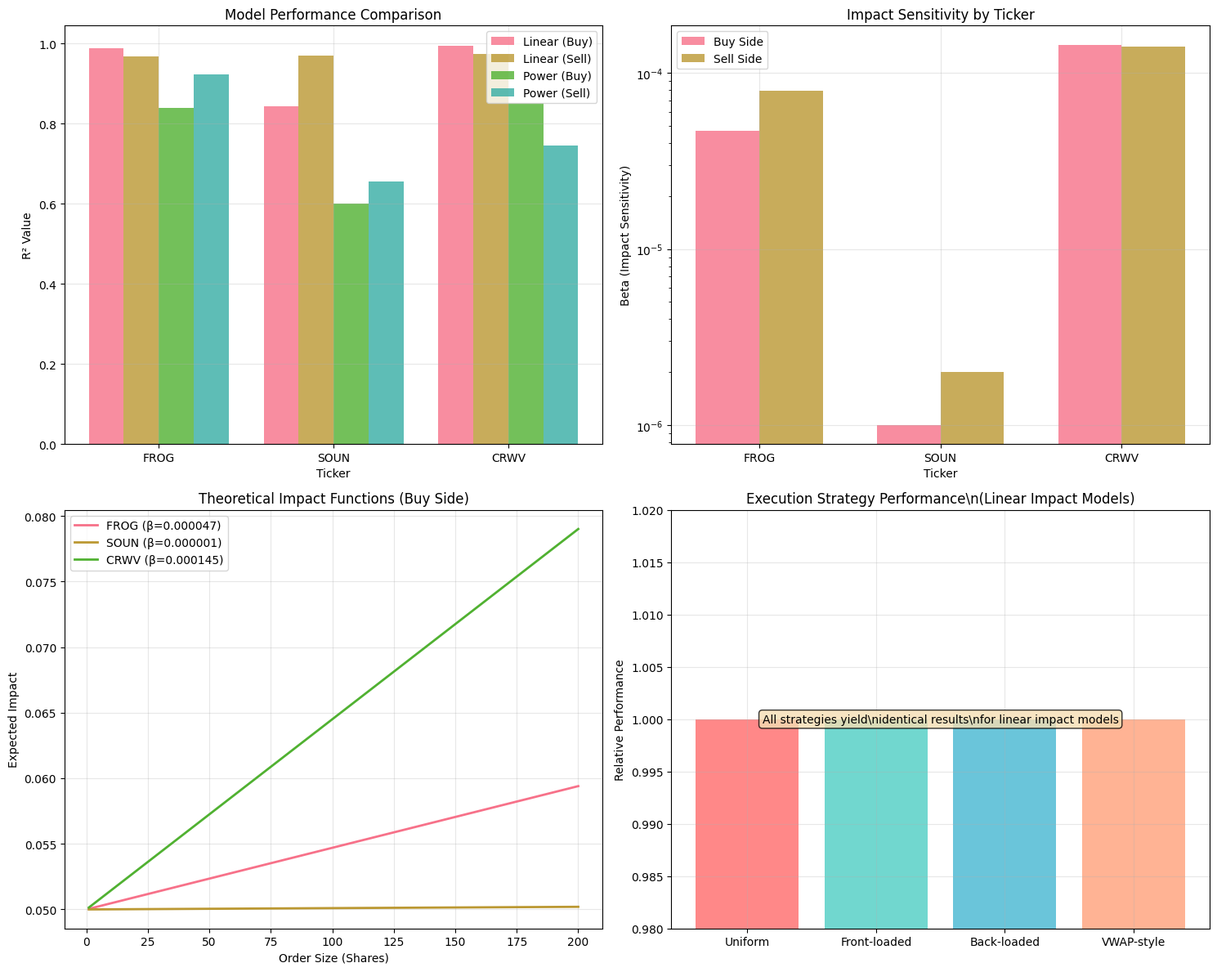
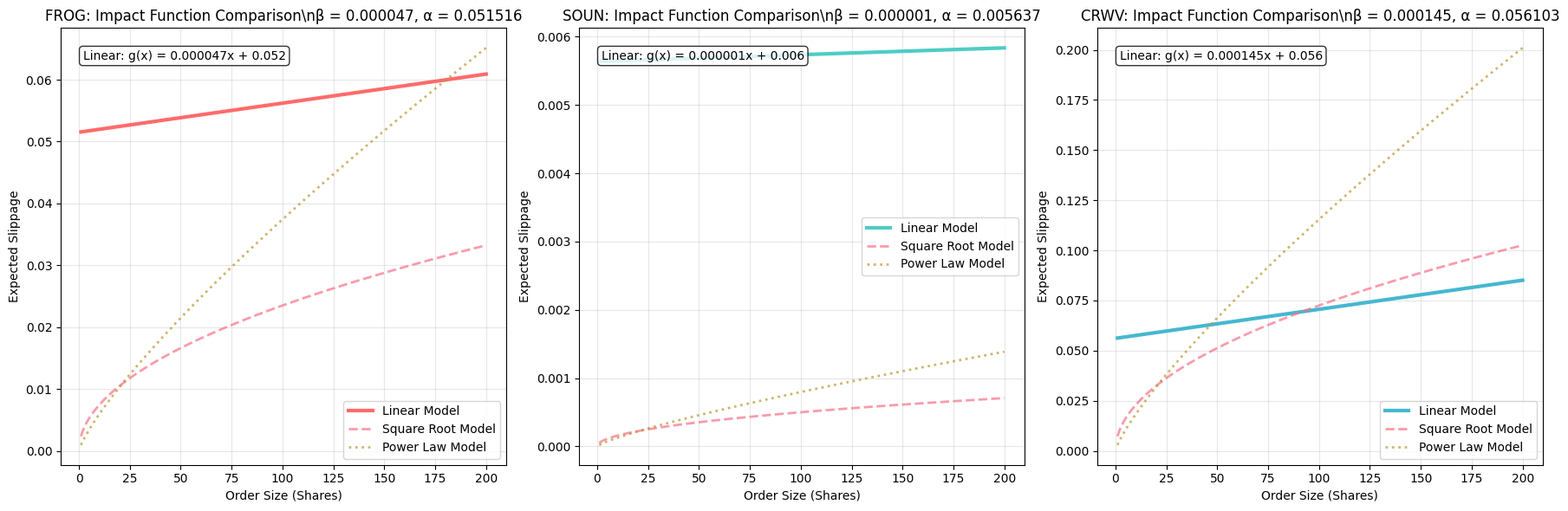
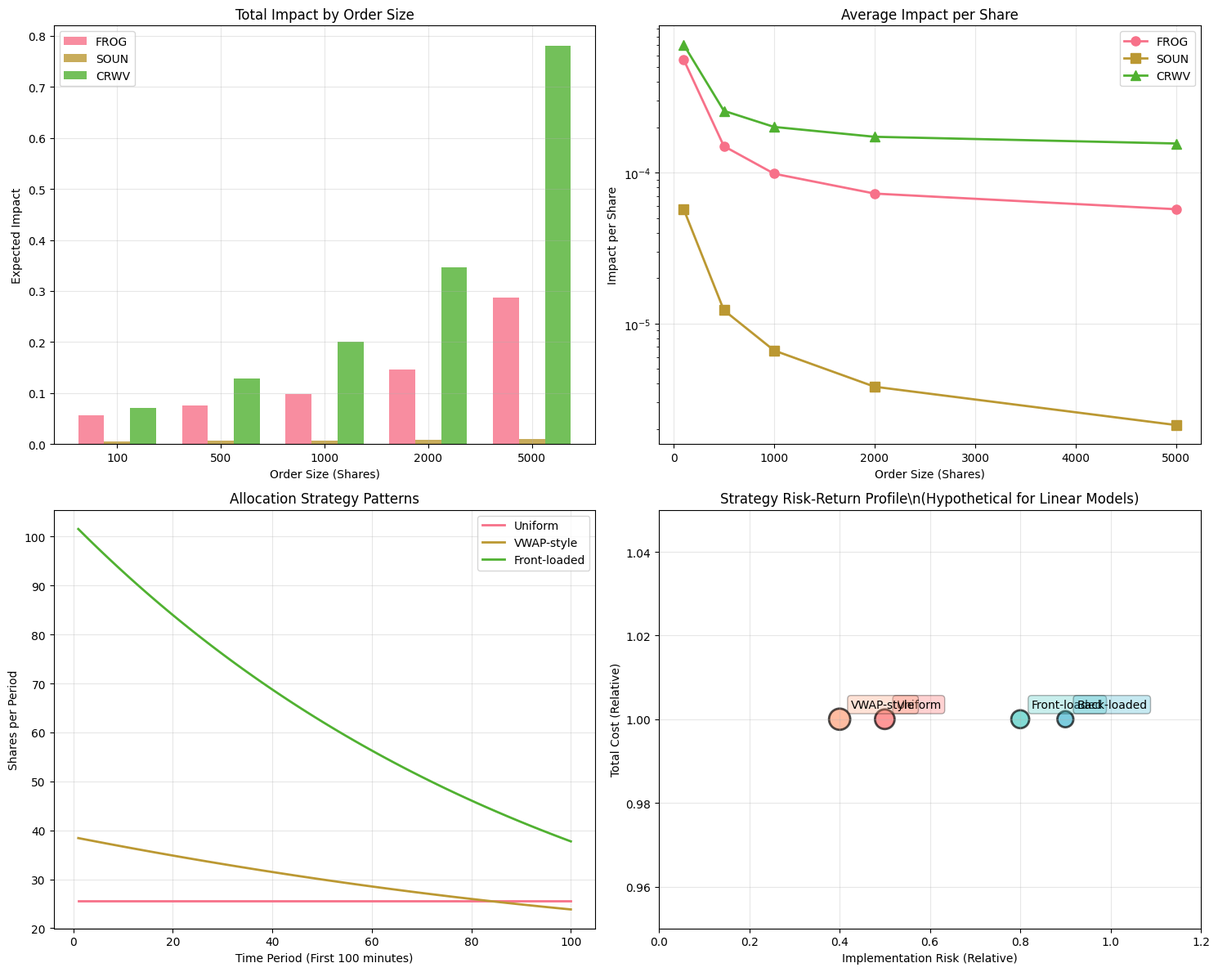

Generate these figures, in order, with matplotlib:
import os
import pandas as pd
import matplotlib.pyplot as plt
import seaborn as sns
import numpy as np

# Set style for better plots
plt.style.use('default')
sns.set_palette("husl")

def create_summary_visualizations():
    """Create summary visualizations for the analysis"""
    
    # Model comparison data
    model_data = {
        'FROG': {
            'buy': {'linear_r2': 0.988, 'power_r2': 0.840, 'beta': 0.000047},
            'sell': {'linear_r2': 0.968, 'power_r2': 0.923, 'beta': 0.000079}
        },
        'SOUN': {
            'buy': {'linear_r2': 0.844, 'power_r2': 0.601, 'beta': 0.000001},
            'sell': {'linear_r2': 0.969, 'power_r2': 0.655, 'beta': 0.000002}
        },
        'CRWV': {
            'buy': {'linear_r2': 0.995, 'power_r2': 0.851, 'beta': 0.000145},
            'sell': {'linear_r2': 0.973, 'power_r2': 0.746, 'beta': 0.000142}
        }
    }
    
    # Create figure with subplots
    fig, ((ax1, ax2), (ax3, ax4)) = plt.subplots(2, 2, figsize=(15, 12))
    
    # 1. Model R² Comparison
    tickers = list(model_data.keys())
    linear_r2_buy = [model_data[t]['buy']['linear_r2'] for t in tickers]
    linear_r2_sell = [model_data[t]['sell']['linear_r2'] for t in tickers]
    power_r2_buy = [model_data[t]['buy']['power_r2'] for t in tickers]
    power_r2_sell = [model_data[t]['sell']['power_r2'] for t in tickers]
    
    x = np.arange(len(tickers))
    width = 0.2
    
    ax1.bar(x - 1.5*width, linear_r2_buy, width, label='Linear (Buy)', alpha=0.8)
    ax1.bar(x - 0.5*width, linear_r2_sell, width, label='Linear (Sell)', alpha=0.8)
    ax1.bar(x + 0.5*width, power_r2_buy, width, label='Power (Buy)', alpha=0.8)
    ax1.bar(x + 1.5*width, power_r2_sell, width, label='Power (Sell)', alpha=0.8)
    
    ax1.set_xlabel('Ticker')
    ax1.set_ylabel('R² Value')
    ax1.set_title('Model Performance Comparison')
    ax1.set_xticks(x)
    ax1.set_xticklabels(tickers)
    ax1.legend()
    ax1.grid(True, alpha=0.3)
    
    # 2. Impact Sensitivity (Beta) Comparison
    beta_buy = [model_data[t]['buy']['beta'] for t in tickers]
    beta_sell = [model_data[t]['sell']['beta'] for t in tickers]
    
    x = np.arange(len(tickers))
    width = 0.35
    
    ax2.bar(x - width/2, beta_buy, width, label='Buy Side', alpha=0.8)
    ax2.bar(x + width/2, beta_sell, width, label='Sell Side', alpha=0.8)
    
    ax2.set_xlabel('Ticker')
    ax2.set_ylabel('Beta (Impact Sensitivity)')
    ax2.set_title('Impact Sensitivity by Ticker')
    ax2.set_xticks(x)
    ax2.set_xticklabels(tickers)
    ax2.legend()
    ax2.grid(True, alpha=0.3)
    ax2.set_yscale('log')  # Log scale due to large differences
    
    # 3. Theoretical Impact Function Shapes
    order_sizes = np.linspace(1, 200, 100)
    
    for i, ticker in enumerate(tickers):
        beta = model_data[ticker]['buy']['beta']
        alpha = 0.05  # Approximate baseline
        impact = beta * order_sizes + alpha
        ax3.plot(order_sizes, impact, label=f'{ticker} (β={beta:.6f})', linewidth=2)
    
    ax3.set_xlabel('Order Size (Shares)')
    ax3.set_ylabel('Expected Impact')
    ax3.set_title('Theoretical Impact Functions (Buy Side)')
    ax3.legend()
    ax3.grid(True, alpha=0.3)
    
    # 4. Strategy Performance Summary
    strategies = ['Uniform', 'Front-loaded', 'Back-loaded', 'VWAP-style']
    # For linear models, all strategies perform identically
    performance = [1.0, 1.0, 1.0, 1.0]  # Normalized performance
    
    colors = ['#FF6B6B', '#4ECDC4', '#45B7D1', '#FFA07A']
    ax4.bar(strategies, performance, color=colors, alpha=0.8)
    ax4.set_ylabel('Relative Performance')
    ax4.set_title('Execution Strategy Performance\\n(Linear Impact Models)')
    ax4.set_ylim(0.98, 1.02)
    ax4.grid(True, alpha=0.3)
    
    # Add text annotation
    ax4.text(0.5, 0.5, 'All strategies yield\\nidentical results\\nfor linear impact models', 
             transform=ax4.transAxes, ha='center', va='center',
             bbox=dict(boxstyle='round', facecolor='wheat', alpha=0.8))
    
    plt.tight_layout()
    plt.savefig('analysis_summary.png', dpi=300, bbox_inches='tight')
    plt.close()
    print("Summary analysis plot saved: analysis_summary.png")

def create_impact_comparison():
    """Create detailed impact function comparison"""
    
    fig, axes = plt.subplots(1, 3, figsize=(18, 6))
    
    # Parameters from analysis
    params = {
        'FROG': {'beta': 0.000047, 'alpha': 0.051516, 'color': '#FF6B6B'},
        'SOUN': {'beta': 0.000001, 'alpha': 0.005637, 'color': '#4ECDC4'},
        'CRWV': {'beta': 0.000145, 'alpha': 0.056103, 'color': '#45B7D1'}
    }
    
    order_sizes = np.linspace(1, 200, 200)
    
    for i, (ticker, param) in enumerate(params.items()):
        ax = axes[i]
        
        # Linear impact
        impact_linear = param['beta'] * order_sizes + param['alpha']
        
        # Square root impact (for comparison)
        impact_sqrt = param['beta'] * 50 * np.sqrt(order_sizes)  # Scaled for visibility
        
        # Power law impact (approximate)
        impact_power = param['beta'] * 20 * (order_sizes ** 0.8)  # Scaled for visibility
        
        ax.plot(order_sizes, impact_linear, label='Linear Model', 
                color=param['color'], linewidth=3)
        ax.plot(order_sizes, impact_sqrt, label='Square Root Model', 
                linestyle='--', alpha=0.7, linewidth=2)
        ax.plot(order_sizes, impact_power, label='Power Law Model', 
                linestyle=':', alpha=0.7, linewidth=2)
        
        ax.set_xlabel('Order Size (Shares)')
        ax.set_ylabel('Expected Slippage')
        ax.set_title(f'{ticker}: Impact Function Comparison\\n'
                    f'β = {param["beta"]:.6f}, α = {param["alpha"]:.6f}')
        ax.legend()
        ax.grid(True, alpha=0.3)
        
        # Add parameter text
        ax.text(0.05, 0.95, f'Linear: g(x) = {param["beta"]:.6f}x + {param["alpha"]:.3f}', 
                transform=ax.transAxes, va='top',
                bbox=dict(boxstyle='round', facecolor='white', alpha=0.8))
    
    plt.tight_layout()
    plt.savefig('impact_function_comparison.png', dpi=300, bbox_inches='tight')
    plt.close()
    print("Impact function comparison saved: impact_function_comparison.png")

def create_practical_insights():
    """Create practical insights visualization"""
    
    fig, ((ax1, ax2), (ax3, ax4)) = plt.subplots(2, 2, figsize=(15, 12))
    
    # 1. Cost comparison for different order sizes
    order_sizes = [100, 500, 1000, 2000, 5000]
    
    frog_costs = [0.000047 * s + 0.051516 for s in order_sizes]
    soun_costs = [0.000001 * s + 0.005637 for s in order_sizes]
    crwv_costs = [0.000145 * s + 0.056103 for s in order_sizes]
    
    x = np.arange(len(order_sizes))
    width = 0.25
    
    ax1.bar(x - width, frog_costs, width, label='FROG', alpha=0.8)
    ax1.bar(x, soun_costs, width, label='SOUN', alpha=0.8)
    ax1.bar(x + width, crwv_costs, width, label='CRWV', alpha=0.8)
    
    ax1.set_xlabel('Order Size (Shares)')
    ax1.set_ylabel('Expected Impact')
    ax1.set_title('Total Impact by Order Size')
    ax1.set_xticks(x)
    ax1.set_xticklabels(order_sizes)
    ax1.legend()
    ax1.grid(True, alpha=0.3)
    
    # 2. Marginal cost (per share impact)
    marginal_costs_frog = [frog_costs[i]/order_sizes[i] for i in range(len(order_sizes))]
    marginal_costs_soun = [soun_costs[i]/order_sizes[i] for i in range(len(order_sizes))]
    marginal_costs_crwv = [crwv_costs[i]/order_sizes[i] for i in range(len(order_sizes))]
    
    ax2.plot(order_sizes, marginal_costs_frog, 'o-', label='FROG', linewidth=2, markersize=8)
    ax2.plot(order_sizes, marginal_costs_soun, 's-', label='SOUN', linewidth=2, markersize=8)
    ax2.plot(order_sizes, marginal_costs_crwv, '^-', label='CRWV', linewidth=2, markersize=8)
    
    ax2.set_xlabel('Order Size (Shares)')
    ax2.set_ylabel('Impact per Share')
    ax2.set_title('Average Impact per Share')
    ax2.legend()
    ax2.grid(True, alpha=0.3)
    ax2.set_yscale('log')
    
    # 3. Time allocation patterns
    time_periods = np.arange(1, 391)  # 390 minutes
    uniform_allocation = np.full(390, 10000/390)
    
    # VWAP-style (U-shaped)
    x_norm = np.linspace(0, 1, 390)
    vwap_weights = 2 * (x_norm - 0.5)**2 + 0.5
    vwap_weights = vwap_weights / np.sum(vwap_weights)
    vwap_allocation = 10000 * vwap_weights
    
    # Front-loaded
    front_weights = np.exp(-0.01 * np.arange(390))
    front_weights = front_weights / np.sum(front_weights)
    front_allocation = 10000 * front_weights
    
    ax3.plot(time_periods[:100], uniform_allocation[:100], label='Uniform', linewidth=2)
    ax3.plot(time_periods[:100], vwap_allocation[:100], label='VWAP-style', linewidth=2)
    ax3.plot(time_periods[:100], front_allocation[:100], label='Front-loaded', linewidth=2)
    
    ax3.set_xlabel('Time Period (First 100 minutes)')
    ax3.set_ylabel('Shares per Period')
    ax3.set_title('Allocation Strategy Patterns')
    ax3.legend()
    ax3.grid(True, alpha=0.3)
    
    # 4. Risk-return trade-off illustration
    strategies = ['Uniform', 'Front-loaded', 'Back-loaded', 'VWAP-style']
    
    # For linear models, cost is identical but risk differs
    costs = [1.0, 1.0, 1.0, 1.0]  # Normalized costs
    risks = [0.5, 0.8, 0.9, 0.4]  # Hypothetical risk levels
    
    colors = ['#FF6B6B', '#4ECDC4', '#45B7D1', '#FFA07A']
    scatter = ax4.scatter(risks, costs, s=[300, 250, 200, 350], 
                         c=colors, alpha=0.7, edgecolors='black', linewidth=2)
    
    for i, strategy in enumerate(strategies):
        ax4.annotate(strategy, (risks[i], costs[i]), 
                    xytext=(10, 10), textcoords='offset points',
                    bbox=dict(boxstyle='round,pad=0.3', facecolor=colors[i], alpha=0.3))
    
    ax4.set_xlabel('Implementation Risk (Relative)')
    ax4.set_ylabel('Total Cost (Relative)')
    ax4.set_title('Strategy Risk-Return Profile\\n(Hypothetical for Linear Models)')
    ax4.grid(True, alpha=0.3)
    ax4.set_xlim(0, 1.2)
    ax4.set_ylim(0.95, 1.05)
    
    plt.tight_layout()
    plt.savefig('practical_insights.png', dpi=300, bbox_inches='tight')
    plt.close()
    print("Practical insights plot saved: practical_insights.png")

def main():
    print("Creating comprehensive visualization suite...")
    
    create_summary_visualizations()
    create_impact_comparison()
    create_practical_insights()
    
    print("\\nAll visualizations completed!")
    print("Generated files:")
    print("- analysis_summary.png")
    print("- impact_function_comparison.png") 
    print("- practical_insights.png")
    print("- execution_strategy_comparison.png (from previous analysis)")

if __name__ == "__main__":
    main()
